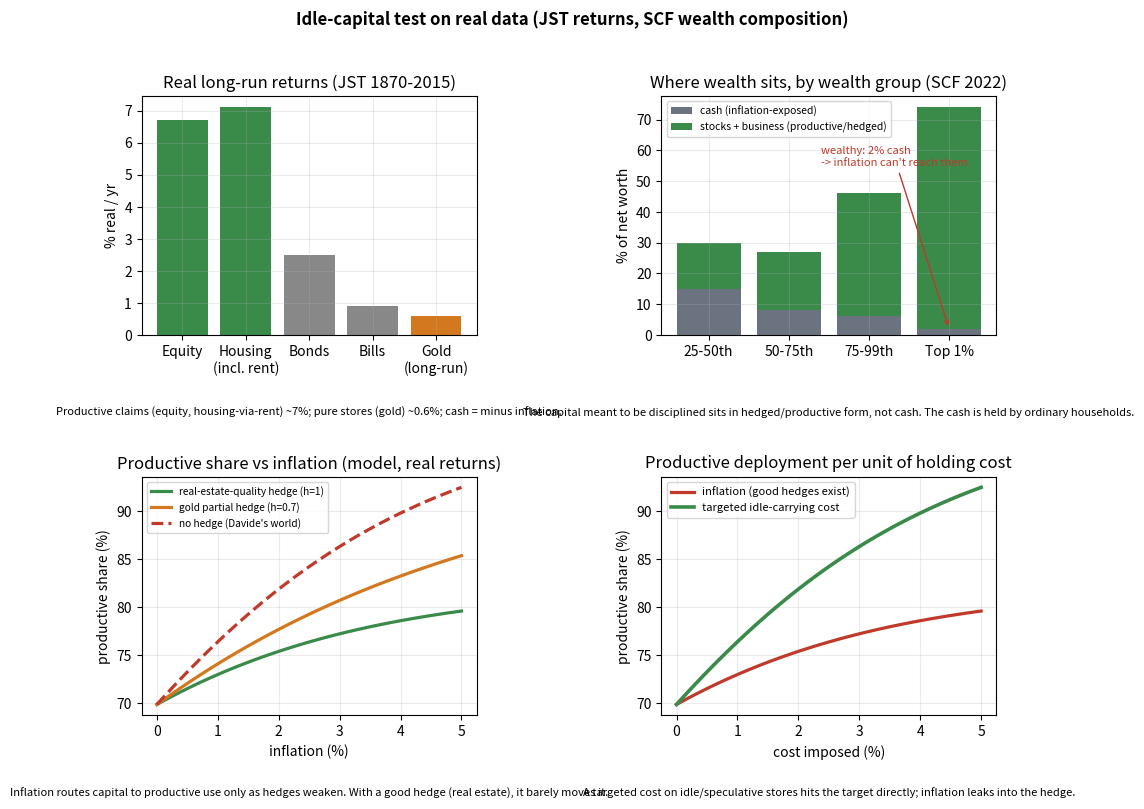

Source code (Python):
"""
Calibrated version of the idle-capital test, on REAL data.
Sources:
  - Real long-run returns: Jordà-Schularick-Taylor "Rate of Return on Everything" 1870-2015 (16 econ.).
  - Portfolio composition by wealth: SCF 2022 (Richmond Fed EB 23-39, Table 2; Fed DFA).
Honesty correction surfaced by the real data: ordinary households are heavily LEVERAGED (mortgages
~96% of net worth at the 25-50th pct), so mild inflation erodes their DEBT as well as their cash ->
net incidence is ambiguous, NOT cleanly 'regressive' as the illustrative model implied. What survives
and sharpens is the ESCAPE: the wealthy hold ~2% of net worth in cash and ~98% in hedged/productive
assets, so inflation structurally can't reach the rentier capital it's meant to discipline.
"""
import numpy as np, matplotlib.pyplot as plt

# ---- REAL INPUTS ----
JST = {'Equity':6.7,'Housing\n(incl. rent)':7.1,'Bonds':2.5,'Bills':0.9,'Gold\n(long-run)':0.6}  # % real, JST 1870-2015
bins=['25-50th','50-75th','75-99th','Top 1%']
cash_pct   =[15,8,6,2]      # cash as % of net worth (SCF 2022, Table 2)
mort_pct   =[-96,-35,-13,-3]
prod_pct   =[15,19,40,72]   # stocks+business as % net worth (productive claims)
print("REAL DATA:")
print(f"  JST real returns: equity 6.7%, housing 7.1% (mostly rent->productive), bills 0.9%, gold ~0.6%")
print(f"  SCF cash share of net worth: {dict(zip(bins,cash_pct))}  -> wealthy hold ~2%, ordinary ~15%")
print(f"  Bottom 50% own ~1.1% of all corporate equities (Fed DFA, 2025).")
print(f"  Leverage note: at 25-50th pct, mortgages = -96% of net worth -> inflation also erodes their debt.")

# ---- allocation model with REAL returns ----
r_p, r_s = 0.067, 0.006      # productive (JST equity), speculative store (gold)
lam_c, lam_s, lam_p = 0.021, 0.015, 0.0   # liquidity/safety premia, calibrated to baseline ~ (cash .15, spec .15, prod .70)
sig=0.03
def shares(pi,h):
    u=np.array([-pi+lam_c, r_s-(1-h)*pi+lam_s, r_p+lam_p])
    e=np.exp(u/sig); return e/e.sum()
base=shares(0,1)
print(f"\n  baseline allocation (pi=0): cash {base[0]:.2f}  spec {base[1]:.2f}  prod {base[2]:.2f}  (calibrated)")
for h,lab in [(1.0,'real-estate-quality hedge'),(0.7,'gold/commodity partial hedge'),(0.0,'no hedge')]:
    s=shares(0.03,h); print(f"  inflation 3%, {lab:30}: prod {s[2]:.2f}  (+{(s[2]-base[2])*100:.0f} pts)")

# ---- figure ----
plt.rcParams.update({'font.size':10,'axes.grid':True,'grid.alpha':.25,'figure.dpi':150})
fig,ax=plt.subplots(2,2,figsize=(11,8.6))
fig.suptitle("Idle-capital test on real data (JST returns, SCF wealth composition)",fontsize=12,fontweight='bold')
PROD,SPEC,CASH,R='#3a8a4a','#d4781f','#6b7280','#c0392b'

a=ax[0,0]
ks=list(JST.keys()); vs=list(JST.values()); cols=[PROD,PROD,'#888','#888',SPEC]
a.bar(ks,vs,color=cols); a.set_title("Real long-run returns (JST 1870-2015)"); a.set_ylabel("% real / yr")
a.text(.5,-.34,"Productive claims (equity, housing-via-rent) ~7%; pure stores (gold) ~0.6%; cash = minus inflation.",transform=a.transAxes,ha='center',fontsize=8,style='italic')

a=ax[0,1]
x=np.arange(4)
a.bar(x,cash_pct,color=CASH,label='cash (inflation-exposed)')
a.bar(x,prod_pct,bottom=cash_pct,color=PROD,label='stocks + business (productive/hedged)')
a.set_xticks(x); a.set_xticklabels(bins); a.set_title("Where wealth sits, by wealth group (SCF 2022)"); a.set_ylabel("% of net worth"); a.legend(fontsize=7.5)
a.annotate("wealthy: 2% cash\n-> inflation can't reach them",xy=(3,2),xytext=(1.4,55),fontsize=8,color=R,arrowprops=dict(arrowstyle='->',color=R))
a.text(.5,-.34,"The capital meant to be disciplined sits in hedged/productive form, not cash. The cash is held by ordinary households.",transform=a.transAxes,ha='center',fontsize=8,style='italic')

a=ax[1,0]
pis=np.linspace(0,0.05,51)
for h,c,ls,lab in [(1.0,PROD,'-','real-estate-quality hedge (h=1)'),(0.7,SPEC,'-','gold partial hedge (h=0.7)'),(0.0,R,'--','no hedge (Davide\'s world)')]:
    a.plot(pis*100,[shares(p,h)[2]*100 for p in pis],color=c,ls=ls,lw=2.3,label=lab)
a.set_title("Productive share vs inflation (model, real returns)"); a.set_xlabel("inflation (%)"); a.set_ylabel("productive share (%)"); a.legend(fontsize=7.3)
a.text(.5,-.34,"Inflation routes capital to productive use only as hedges weaken. With a good hedge (real estate), it barely moves it.",transform=a.transAxes,ha='center',fontsize=8,style='italic')

a=ax[1,1]
costs=np.linspace(0,0.05,51)
a.plot(costs*100,[shares(c,1.0)[2]*100 for c in costs],color=R,lw=2.3,label='inflation (good hedges exist)')
def shares_targeted(tau):
    u=np.array([0-tau+lam_c, r_s-tau+lam_s, r_p+lam_p]); e=np.exp(u/sig); return e/e.sum()
a.plot(costs*100,[shares_targeted(c)[2]*100 for c in costs],color=PROD,lw=2.6,label='targeted idle-carrying cost')
a.set_title("Productive deployment per unit of holding cost"); a.set_xlabel("cost imposed (%)"); a.set_ylabel("productive share (%)"); a.legend(fontsize=8)
a.text(.5,-.34,"A targeted cost on idle/speculative stores hits the target directly; inflation leaks into the hedge.",transform=a.transAxes,ha='center',fontsize=8,style='italic')

fig.tight_layout(rect=[0,0.02,1,0.96]); fig.savefig("behavioral_calibrated.png",bbox_inches='tight',facecolor='white')
print("\nsaved behavioral_calibrated.png")
